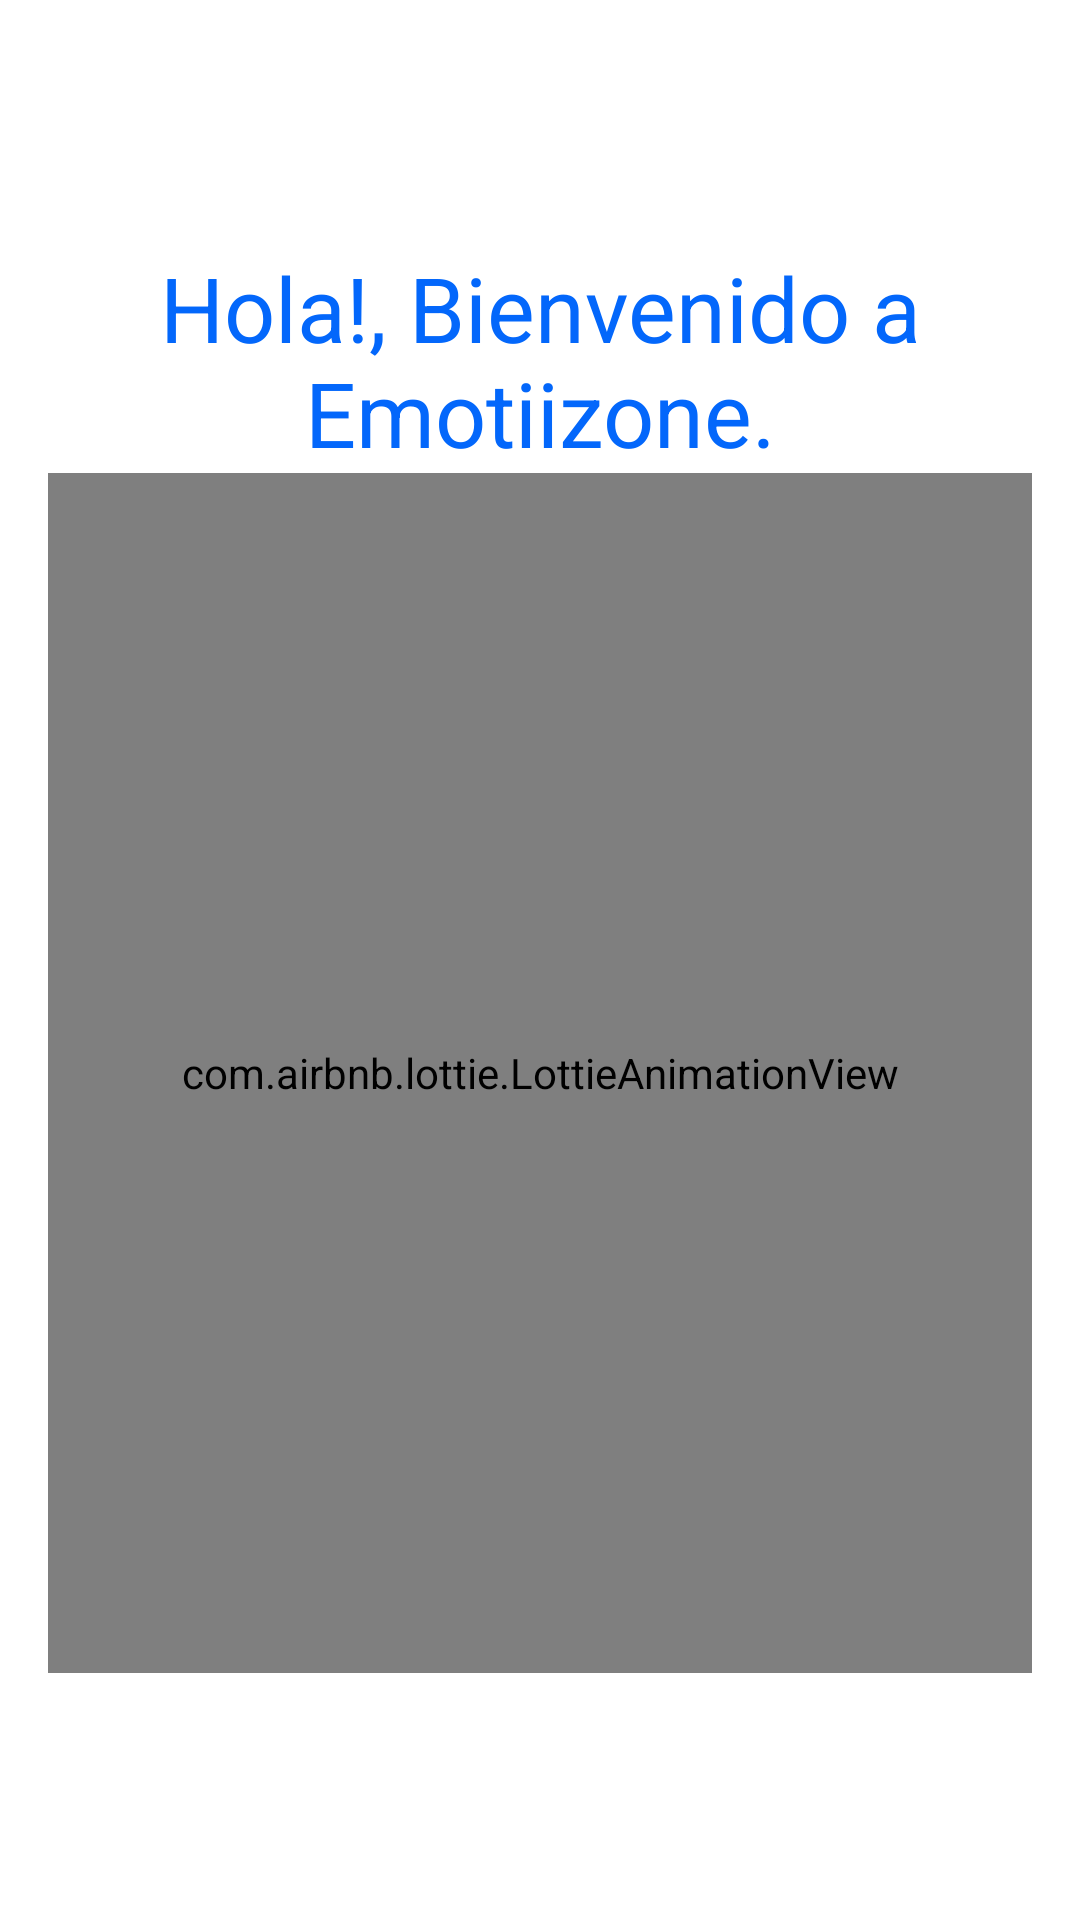

Produce the Android XML layout that renders to this screen, including the resource entries it uses.
<!-- AndroidManifest.xml: application theme Theme.EmotiZone -->
<!-- res/layout/fragment_home.xml -->
<?xml version="1.0" encoding="utf-8"?>
<FrameLayout xmlns:android="http://schemas.android.com/apk/res/android"
    xmlns:tools="http://schemas.android.com/tools"
    android:layout_width="match_parent"
    android:layout_height="match_parent"
    xmlns:app="http://schemas.android.com/apk/res-auto"
    android:gravity="center"
    android:orientation="vertical"
    tools:context=".HomeFragment">

    
    

    
    <LinearLayout
        android:layout_width="match_parent"
        android:layout_height="match_parent"
        android:orientation="vertical"
        android:gravity="center"
        android:padding="16dp">

        
        <TextView
            android:id="@+id/headerText"
            android:layout_width="260dp"
            android:layout_height="wrap_content"
            android:gravity="center"
            android:text="@string/welcome"
            android:textColor="@color/BlueNormal"
            android:textSize="30sp" />

        <com.airbnb.lottie.LottieAnimationView
            android:id="@+id/lottieAnimationView"
            android:layout_width="380dp"
            android:layout_height="400dp"
            app:lottie_imageAssetsFolder="assets"
            app:lottie_fileName="animation.json"
            app:lottie_loop="true"
            app:lottie_autoPlay="true"
            android:layout_gravity="center" />
    </LinearLayout>

</FrameLayout>
<!-- resources referenced by this layout -->
<resources>
  <color name="BlueNormal">#0367fb</color>
  <string name="welcome">Hola!, Bienvenido a Emotiizone.</string>
  <style name="Theme.EmotiZone" parent="Base.Theme.EmotiZone" />
  <style name="Base.Theme.EmotiZone" parent="Theme.MaterialComponents.DayNight.NoActionBar">
          
          
          
          
          <item name="colorPrimary">@color/BlueNormal</item>
          <item name="colorPrimaryVariant">@color/BlueNormal</item>
          <item name="colorOnPrimary">@color/white</item>
          
          <item name="colorSecondary">@color/teal_200</item>
          <item name="colorSecondaryVariant">@color/teal_700</item>
          <item name="colorOnSecondary">@color/black</item>
          
          <item name="android:statusBarColor">?attr/colorPrimaryVariant</item>
      </style>
  <color name="white">#FFFFFFFF</color>
  <color name="teal_200">#FF03DAC5</color>
  <color name="teal_700">#FF018786</color>
  <color name="black">#FF000000</color>
</resources>
